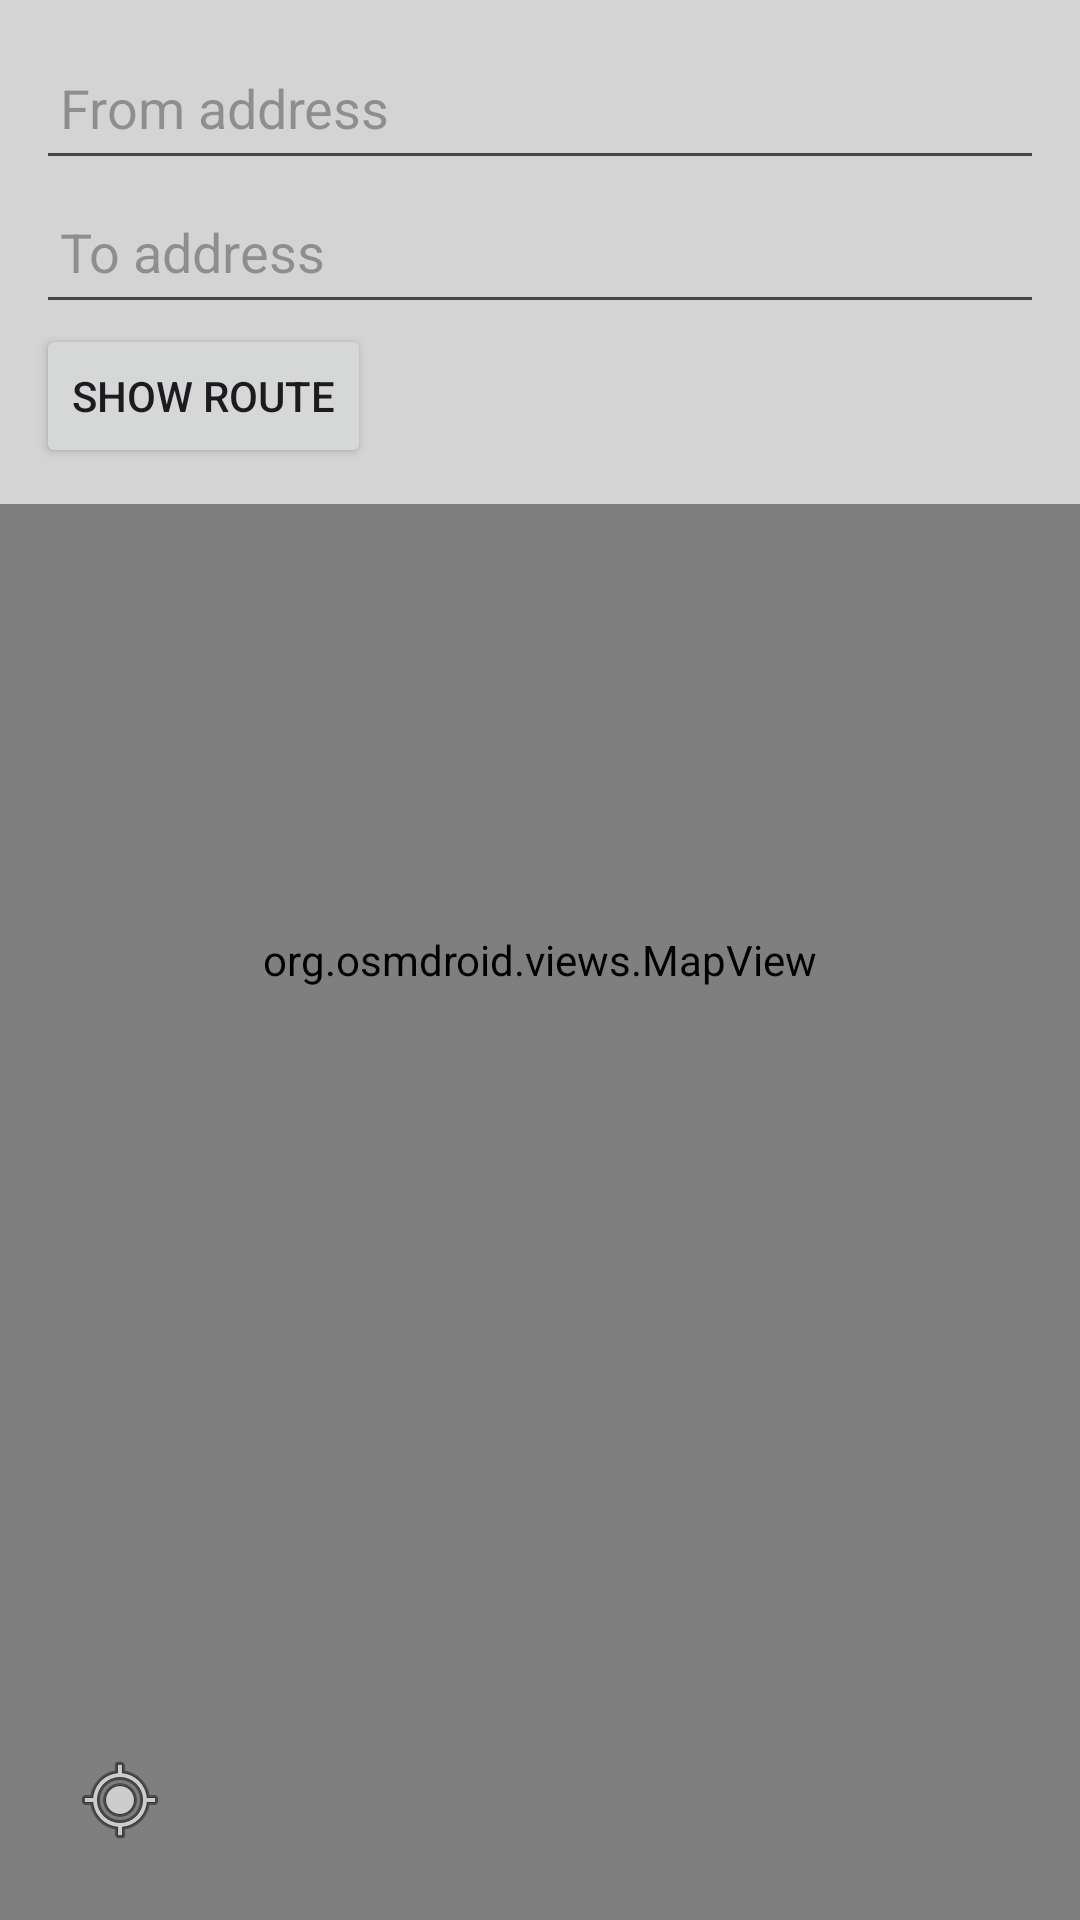

Layout XML and referenced resources for this Android screen:
<!-- AndroidManifest.xml: application theme Theme.FreightApp -->
<!-- res/layout/fragment_home.xml -->
<?xml version="1.0" encoding="utf-8"?>
<RelativeLayout
    xmlns:android="http://schemas.android.com/apk/res/android"
    android:id="@+id/fragment_home_layout"
    android:layout_width="match_parent"
    android:layout_height="match_parent">

    
    <org.osmdroid.views.MapView
        android:id="@+id/mapView"
        android:layout_width="match_parent"
        android:layout_height="match_parent" />

    
    <LinearLayout
        android:id="@+id/addressLayout"
        android:layout_width="match_parent"
        android:layout_height="wrap_content"
        android:orientation="vertical"
        android:padding="12dp"
        android:background="#AAFFFFFF"
        android:layout_alignParentTop="true">

        <AutoCompleteTextView
            android:id="@+id/actvOrigin"
            android:layout_width="match_parent"
            android:layout_height="48dp"
            android:hint="From address"
            android:padding="8dp" />

        <AutoCompleteTextView
            android:id="@+id/actvDestination"
            android:layout_width="match_parent"
            android:layout_height="48dp"
            android:hint="To address"
            android:padding="8dp" />

        <Button
            android:id="@+id/btnShowRoute"
            android:layout_width="wrap_content"
            android:layout_height="wrap_content"
            android:text="Show Route" />
    </LinearLayout>

    
    <ImageButton
        android:id="@+id/imgBtnMyLocation"
        android:layout_width="48dp"
        android:layout_height="48dp"
        android:layout_margin="16dp"
        android:background="@android:color/transparent"
        android:src="@android:drawable/ic_menu_mylocation"
        android:contentDescription="My Location"
        android:layout_alignParentBottom="true"
        android:layout_alignParentStart="true" />
</RelativeLayout>
<!-- resources referenced by this layout -->
<resources>
  <style name="Theme.FreightApp" parent="Theme.Material3.Light.NoActionBar">
          <item name="colorPrimary">@color/md_theme_light_primary</item>
          <item name="colorOnPrimary">@color/md_theme_light_onPrimary</item>
          <item name="colorPrimaryContainer">@color/md_theme_light_primaryContainer</item>
          <item name="colorOnPrimaryContainer">@color/md_theme_light_onPrimaryContainer</item>
          <item name="colorSecondary">@color/md_theme_light_secondary</item>
          <item name="colorOnSecondary">@color/md_theme_light_onSecondary</item>
          <item name="colorSecondaryContainer">@color/md_theme_light_secondaryContainer</item>
      </style>
  <color name="md_theme_light_primary">#6750A4</color>
  <color name="md_theme_light_onPrimary">#FFFFFF</color>
  <color name="md_theme_light_primaryContainer">#EADDFF</color>
  <color name="md_theme_light_onPrimaryContainer">#21005D</color>
  <color name="md_theme_light_secondary">#625B71</color>
  <color name="md_theme_light_onSecondary">#FFFFFF</color>
  <color name="md_theme_light_secondaryContainer">#E8DEF8</color>
</resources>
